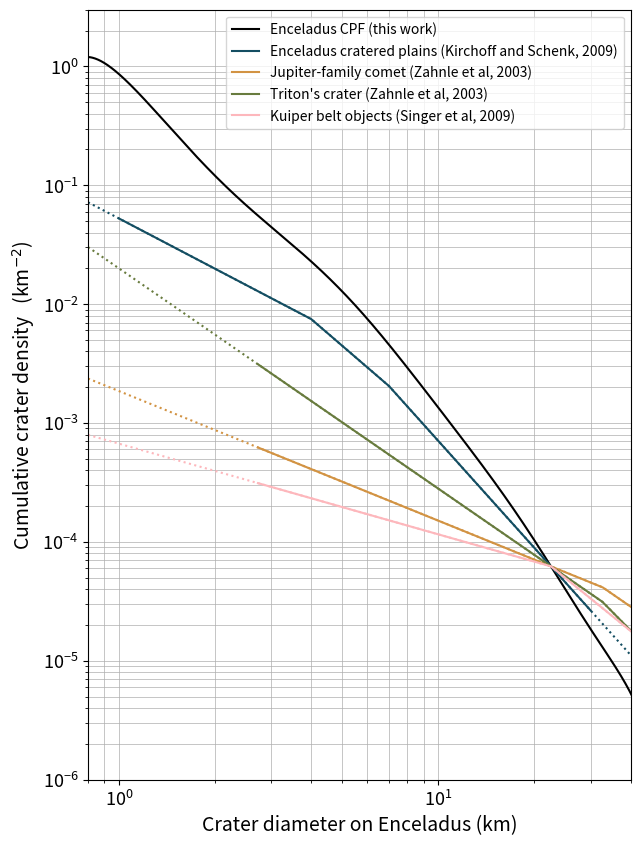

Reproduce this figure in Python. (Note: this script raises an exception after producing the figure.)
#!/usr/bin/python
import sys
import numpy as np
import matplotlib.pyplot as plt

"""
Crater Production Function (CPF) Implementation and Plotting 

This script provides a reproducible implementation of the Crater Production Function (CPF) of Enceladus, published in Wong et al (updated years at the end). It models the expected number of craters on Enceladus as a function of impactors' size, impactor velocities and other parameters.

Key features:
- Provide the polynomial function of the CPF.
- Compute crater densities for arbitrary impactor diameters.
- Compare with other published impactor and crater Size-Frequency Distributions (SFDs), i.e.,
    - crater SFD of Enceladus mid-latitude cratered plains from Kirchoff and Schenk (2009),
    - jupiter family comet impactor SFD from Case A of Zahnle et al. (2003),
    - triton crater SFD from Case B of Zahnle et al. (2003),
    - kuiper belt object impactor SFD from Singer et al. (2019).

Users can reproduce Figure 1 from Wong et al (year) and adapt the CPF to updated satellite-specific input parameters, such as surface gravity, impact velocities, and impact probability.

Definitions:
- CPF: Crater Production Function, a mathematical model describing the number of craters formed over time.
- SFD: Size-Frequency Distribution, a statistical representation of the number of objects (impactors or craters) as a function of their size.

Usage:
To run the script and reproduce results, execute:
    python cpf.py [crater_diameters_in_km]

You may modify input parameters within the script to adapt the CPF for different icy satellites or scenarios.
"""


def usage():
    print("Usage: python cpf.py [crater_diameter_in_km [crater_diameter_in_km ...]]")
    print("Example: python cpf.py 1.0 5.0 10.0")
    print("- Allowed crater diameter range: 0.8 km to 44 km")
    print(
        "- If no arguments are provided, 1 km will be used as the default crater diameters to calculate the expected crater density."
    )

# ==================================================================================
# Evaluate the normalized CPF
def generate_CPF():
    """
    Generate a normalised crater production function (CPF) as a 10th-degree polynomial.
    Coefficients are in increasing order (a0, a1, ..., a10).
    """
    # === 1) Coefficient of the 10-degree polynomial crater production function ===
    cpf_coefficients = np.array(
        [
            -0.065237099,  # a0
            -2.35027511,  # a1
            -5.55729243,  # a2
            24.95085739,  # a3
            -77.26792659,  # a4
            212.99933586,  # a5
            -406.68327268,  # a6
            464.57706063,  # a7
            -303.36628993,  # a8
            104.74296626,  # a9
            -14.84990662,  # a10
        ]
    )
    # np.poly1d expects coefficients from highest to lowest degree, so reverse the input
    crater_production_function = np.poly1d(cpf_coefficients[::-1])
    return crater_production_function


def wong_crater_sfd(crater_diameter):
    """
    Calculate the expected cumulative crater density (crater/km^2) for given crater diameter(s) in
    km
    e.g., wong_crater_sfd([1, 2, 3])
    """
    # Our crater production function (CPF) for Enceladus
    ##  Create the normalised CPF function within the crater diameter ranges
    crater_production_function = generate_CPF()
    return 10 ** (crater_production_function(np.log10(crater_diameter)))


def define_impact_parameter_enceladus():
    return {
        # Enceladus' surface gravity in m/s2
        "surface_gravity": 0.1134,
        # Impactor's density to satellite's density ratio
        #   Bulk density of impactor ~ 400 kg/m3, satellite's icy crust ~ 1000 kg/m3
        "density_ratio": 0.4,
        # Average impact velocity in km/s from Genga N-body simulations (Wong et al 2021, 2023)
        "average_impact_velocity": 22.174,  # 21.7
        # Simple-to-complex crater transition diameter in km (Schenk 1991)
        "transition_diameter": 15,
        # average impact probability of Enceladus (Wong et al 2023)
        "impact_probability": 2.4854e-8,  # 1.355e-8
        # global spherical area of Enceladus in km2
        "spherical_area": 798_648,
    }


def define_impact_parameter_tethys():
    return {
        # Enceladus' surface gravity in m/s2
        "surface_gravity": 0.1462,
        # Impactor's density to satellite's density ratio
        #   Bulk density of impactor ~ 400 kg/m3, satellite's icy crust ~ 1000 kg/m3
        "density_ratio": 0.4,
        # Average impact velocity in km/s from Genga N-body simulations (Wong et al 2021, 2023)
        "average_impact_velocity": 19.997,
        # Simple-to-complex crater transition diameter in km (Schenk 1991)
        "transition_diameter": 15,
        # average impact probability of Enceladus (Wong et al 2023)
        "impact_probability": 4.74e-8,
        # global spherical area of Enceladus in km2
        "spherical_area": 3.543e6,
    }

# -------------------------------------------------------------------------------
# User could add new impact target (i.e., other Saturnian moons) by defining a new function with
# impact parameters similar to the above two functions, and then unpack the parameters using the 
# 'unpack_moon' function below
# -------------------------------------------------------------------------------

def unpack_moon(moon_impact_parameters):
    return (
        moon_impact_parameters["surface_gravity"],
        moon_impact_parameters["density_ratio"],
        moon_impact_parameters["average_impact_velocity"],
        moon_impact_parameters["transition_diameter"],
        moon_impact_parameters["impact_probability"],
        moon_impact_parameters["spherical_area"],
    )


# ==================================================================================
# === 2) Crater scaling law (Zahnle et al 2003) ===
def impactor_to_crater(impactor_diameter, moon_impact_parameters):
    """
    Convert impactor diameter (km) to resulting crater diameter (km) on Enceladus.
        impactor_to_crater(impactor_diameter) = crater_diameter
    """
    surface_gravity, density_ratio, average_impact_velocity, transition_diameter = (
        unpack_moon(moon_impact_parameters)[:4]
    )
    crater_diameter = (
        impactor_diameter
        * (0.1431**-1)
        * (surface_gravity**-0.282)
        * (density_ratio**0.427)
        * (average_impact_velocity**0.564)
        * (transition_diameter**-0.192)
    ) ** (1 / 1.0897)

    return crater_diameter


def crater_to_impactor(crater_diameter, moon_impact_parameters):
    """
    Convert crater diameter (km) on Enceluads to typical impactor diameter (km), i.e., heliocentric
    comet.
        crater_to_impactor(crater_diameter) = impactor_diameter
    """
    surface_gravity, density_ratio, average_impact_velocity, transition_diameter = (
        unpack_moon(moon_impact_parameters)[:4]
    )
    impactor_diameter = (
        0.1431
        * (crater_diameter**1.0897)
        * (surface_gravity**0.282)
        * (density_ratio**-0.427)
        * (average_impact_velocity**-0.564)
        * (transition_diameter**0.192)
    )
    return impactor_diameter


# ==================================================================================
# === 3) Calculate the number of impactor in the outer Solar System ===

# Singer et al. (2019) size-frequency distribution of impactors
#   Studied the Pluto-Charon crater population
def singer_impactor_sfd(impactor_diameter):
    return np.where(
        impactor_diameter >= 1.0,
        (1.0 / impactor_diameter) ** 2.0,
        (1.0 / impactor_diameter) ** 0.7,
    )

# Cumulative number of Scattered disk object larger than certain diameter
def number_of_impactor(impactor_diameter, impactor_sfd):
    """
    Calculate the cumulative number of scattered disk objects larger than a given diameter,
    normalized to the reference size (10 km) using Singer's size-frequency distribution.

    Parameters:
        impactor_diameter (float): Diameter of the impactor in km.

    Returns:
        float: Scaled number of impactors larger than the specified diameter.
    """
    # Known current number of outer Solar System small bodies of > 10 km (reference)
    reference_impactor_diameter = 10.0  # km
    current_number_of_10km_impactor = 2e7
    reference_impactor_count = impactor_sfd(reference_impactor_diameter)
    scaled_impactor_count = impactor_sfd(impactor_diameter)
    return (
        current_number_of_10km_impactor
        * scaled_impactor_count
        / reference_impactor_count
    )

# Expected impact density (estimated from current number of 10 km object)
def expected_impact_density(impactor_diameter, moon_impact_parameters, impactor_sfd):
    impact_probability, spherical_area = unpack_moon(moon_impact_parameters)[4:6]
    return (
        number_of_impactor(impactor_diameter, impactor_sfd)
        / spherical_area
        * impact_probability
    )

# ==================================================================================
# === 4) Creating the cumulative crater density function with ...
# our crater production function and
# different impactor or crater size-frequency distribution ===


# Define the other size-frequency distributions (SFDs) for comparison
# (already included Singer et al 2019 above)


# Zahnle et al 2003 case A impactor size-frequency distribution
#   Studied the cratering from Jovian-family comets  (jfc)
def zahnle_jfc_impactor_sfd(impactor_diameter):
    return np.where(
        impactor_diameter >= 5.0,
        0.129 * (impactor_diameter / 5) ** (-2.5),
        np.where(
            impactor_diameter >= 1.5,
            (impactor_diameter / 1.5) ** (-1.7),
            (impactor_diameter / 1.5) ** (-1.0),
        ),
    )

# Zahnle et al 2003 case B impactor size-frequency distribution
#   Studied the Triton's crater (tc)
def zahnle_tc_impactor_sfd(impactor_diameter):
    return np.where(
        impactor_diameter >= 1.5,
        0.129 * (impactor_diameter / 5) ** (-2.5),
        2.62 * (impactor_diameter / 1.5) ** (-1.7),
    )


# Kirchoff and Schenk 2009 for Mid-latitude crater plains on Enceladus
def kirchoff_crater_sfd(crater_diameter):
    return np.where(
        crater_diameter >= 7.0,
        (2.3671 / crater_diameter) ** 2.99,
        np.where(
            crater_diameter >= 4.0,
            (1.7203 / crater_diameter) ** 2.310,
            (1.0 / crater_diameter) ** 1.406,
        ),
    )


def print_crater_density_table(crater_diameter_list):
    print("\nExpected crater density on Enceladus using the CPF of this work:")
    print(f"{'Crater Diameter (km)':>20} | {'Expected Density (crater/km^2)':>30}")
    print(f"{'-' * 20} | {'-' * 30}")
    for crater_diameter in crater_diameter_list:
        expected_crater_density = wong_crater_sfd(crater_diameter)
        print(f"{crater_diameter:20.2g} | {expected_crater_density:30.3g}")


def calculate_impactor_density(
    moon_crater_diameter,
    moon_impact_parameters,
    impactor_sfd,
    minimum_impactor_diameter,
    maximum_impactor_diameter,
):
    # Expected number of 1 km impactor from the impactor size-frequency distribution
    one_km_impactor = impactor_sfd(1.0)
    expected_one_km_impactor = expected_impact_density(
        1.0, moon_impact_parameters, singer_impactor_sfd
    )

    # Creating function with the impactor diameter range plotted/discussed in the cited publication
    reliable_impactor_diameter = 10 ** (
        np.linspace(
            np.log10(minimum_impactor_diameter),
            np.log10(maximum_impactor_diameter),
            1000,
        )
    )
    # Calculating the impactor density using the 'impactor_sfd'
    impactor_density = impactor_sfd(reliable_impactor_diameter)
    # Normalising the impactor density to the expected number of 1 km impactor onto Enceladus
    normalised_density = impactor_density / one_km_impactor * expected_one_km_impactor

    # Creating function with the entire observed crater ranges in this work
    all_impactor_diameter = crater_to_impactor(
        moon_crater_diameter, moon_impact_parameters
    )
    impactor_density_all_impactor_diameter = impactor_sfd(all_impactor_diameter)
    normalised_density_all_impactor_diameter = (
        impactor_density_all_impactor_diameter
        / one_km_impactor
        * expected_one_km_impactor
    )
    return (
        reliable_impactor_diameter,
        normalised_density,
        all_impactor_diameter,
        normalised_density_all_impactor_diameter,
    )


def calculate_crater_density(
    enceladus_crater_diameter,
    moon_impact_parameters,
    crater_sfd,
    minimum_enceladus_crater_diameter,
    maximum_enceladus_crater_diameter,
):
    # Gather the impact parameters of Enceladus
    enceladus_impact_parameters = define_impact_parameter_enceladus()
    # From Kirchoff and Schenk (2009) *crater* size-frequency distribution
    expected_enceladus_crater_size_from_one_km_impactor = impactor_to_crater(
        1.0, enceladus_impact_parameters
    )
    one_km_impactor_on_enceladus = crater_sfd(
        expected_enceladus_crater_size_from_one_km_impactor
    )
    one_km_impactor_on_moon = expected_impact_density(
        1.0, moon_impact_parameters, singer_impactor_sfd
    )

    # Creating function with the crater diameter range plotted/discussed in the cited publication
    enceladus_reliable_crater_diameter = calculate_crater_diameter(
        minimum_enceladus_crater_diameter, maximum_enceladus_crater_diameter
    )
    moon_reliable_crater_diameter = impactor_to_crater(
        crater_to_impactor(
            enceladus_reliable_crater_diameter, enceladus_impact_parameters
        ),
        moon_impact_parameters,
    )
    density = crater_sfd(enceladus_reliable_crater_diameter)
    normalised_density = (
        density / one_km_impactor_on_enceladus * one_km_impactor_on_moon
    )

    # Creating function with the entire observed crater ranges in this work
    density_all_crater_diameter = crater_sfd(enceladus_crater_diameter)
    normalised_density_all_crater_diameter = (
        density_all_crater_diameter
        / one_km_impactor_on_enceladus
        * one_km_impactor_on_moon
    )
    return (
        moon_reliable_crater_diameter,  # list of all crater sizes
        normalised_density,  # list of how many craters of each size (within the reliable range) exist
        normalised_density_all_crater_diameter,  # list of how many craters of each size exist (extrapolated)
    )


def calculate_crater_diameter(min, max):
    # Creating function with the crater diameter range plotted/discussed in the cited publication
    return 10 ** (np.linspace(np.log10(min), np.log10(max), 1000))


def main():
    for x in sys.argv[1:]:
        try:
            input_crater_diameter = float(x)
            if input_crater_diameter < 0.8 or input_crater_diameter > 44:
                usage()
                exit()
        except ValueError:
            usage()
            exit()

    # Get the user input (list of) crater diameter(s) or use 1 km is none provided
    crater_diameter_list = [float(arg) for arg in sys.argv[1:]] or [1.0]
    # print the expected crater density for the input crater diameter(s)
    # if the user input is not provided, the expected crater density for 1 km crater on Enceladus is 0.8605238288 crater per km2 with our CPF
    print_crater_density_table(crater_diameter_list)

    # Gather the impact parameters of Enceladus
    enceladus_impact_parameters = define_impact_parameter_enceladus()
    # Gather the impact parameters of the target moon
    # moon_impact_parameters = define_impact_parameter_tethys()
    moon_impact_parameters = define_impact_parameter_enceladus()

    ##  Define the crater diameter ranges for the plot.
    ##  same as the diameter ranges observed on the surface images of Enceladus
    enceladus_crater_diameter = calculate_crater_diameter(min=0.8, max=44.0)
    moon_crater_diameter = impactor_to_crater(
        crater_to_impactor(enceladus_crater_diameter, enceladus_impact_parameters),
        moon_impact_parameters,
    )

    # Expected number of 1 km impactor from Singer et al. (2019) impactor size-frequency distribution
    (
        singer_reliable_impactor_diameter,
        singer_normalised_density,
        singer_all_impactor_diameter,
        singer_normalised_density_all_impactor_diameter,
    ) = calculate_impactor_density(
        moon_crater_diameter,
        moon_impact_parameters,
        singer_impactor_sfd,
        minimum_impactor_diameter=0.1,
        maximum_impactor_diameter=15.0,
    )

    # From Zahnle et al. (2003) Case A JFC impactor size-frequency distribution
    (
        zahnle_jfc_reliable_impactor_diameter,
        zahnle_jfc_normalised_density,
        zahnle_jfc_all_impactor_diameter,
        zahnle_jfc_normalised_density_all_impactor_diameter,
    ) = calculate_impactor_density(
        moon_crater_diameter,
        moon_impact_parameters,
        zahnle_jfc_impactor_sfd,
        minimum_impactor_diameter=0.1,
        maximum_impactor_diameter=20.0,
    )    

    # From Zahnle et al. (2003) Case B Triton's impactor size-frequency distribution
    (
        zahnle_tc_reliable_impactor_diameter,
        zahnle_tc_normalised_density,
        zahnle_tc_all_impactor_diameter,
        zahnle_tc_normalised_density_all_impactor_diameter,
    ) = calculate_impactor_density(
        moon_crater_diameter,
        moon_impact_parameters,
        zahnle_tc_impactor_sfd,
        minimum_impactor_diameter=0.1,
        maximum_impactor_diameter=30.0,
    )

    # From kirchoff and Schenk (2009) *crater* size-frequency distribution
    (
        kirchoff_reliable_crater_diameter,
        kirchoff_normalised_density,
        kirchoff_normalised_density_all_crater_diameter,
    ) = calculate_crater_density(
        enceladus_crater_diameter,
        moon_impact_parameters,
        kirchoff_crater_sfd,
        minimum_enceladus_crater_diameter=1.0,
        maximum_enceladus_crater_diameter=30.0,
    )

    # Creating function with the crater diameter range plotted/discussed in the cited publication
    (
        wong_reliable_crater_diameter,
        wong_normalised_density,
        _wong_normalised_density_all_crater_diameter,
    ) = calculate_crater_density(
        enceladus_crater_diameter,
        moon_impact_parameters,
        wong_crater_sfd,
        minimum_enceladus_crater_diameter=0.8,
        maximum_enceladus_crater_diameter=44.0,
    )

    all_data = [
        # Plotting the crater production function of Enceladus of this work
        [
            wong_reliable_crater_diameter,
            wong_normalised_density,
            "Enceladus CPF (this work)",
            "black",
            "solid",
        ],
        # Plotting Kirchoff and Schenk 2009, crater size-frequency distribution of mid-latitude crater plains on Encealdus
        ## Plot reliable crater ranges in solid line
        [
            kirchoff_reliable_crater_diameter,
            kirchoff_normalised_density,
            "Enceladus cratered plains (Kirchoff and Schenk, 2009)",  # Kirchoff 2009",
            "#144e62",  # blue
            "solid",
        ],
        ## Plot crater ranges outside the reliable ranges in dotted line
        [
            moon_crater_diameter,
            kirchoff_normalised_density_all_crater_diameter,
            None,
            "#144e62",  # blue
            "dotted",
        ],
        # Plotting Zahnle et al 2003 Case A JFC impactor size-frequency distribution
        ## Plot reliable crater ranges in solid line
        [
            impactor_to_crater(
                zahnle_jfc_reliable_impactor_diameter, moon_impact_parameters
            ),
            zahnle_jfc_normalised_density,
            "Jupiter-family comet (Zahnle et al, 2003)",  # Zahnle 2003",
            "#D29343",  # yellow
            "solid",
        ],
        ## Plot crater ranges outside the reliable ranges in dotted line
        [
            impactor_to_crater(zahnle_jfc_all_impactor_diameter, moon_impact_parameters),
            zahnle_jfc_normalised_density_all_impactor_diameter,
            None,
            "#D29343",  # yellow
            "dotted",
        ],        
        # Plotting Zahnle et al 2003 Case B Triton Crater impactor size-frequency distribution
        ## Plot reliable crater ranges in solid line
        [
            impactor_to_crater(
                zahnle_tc_reliable_impactor_diameter, moon_impact_parameters
            ),
            zahnle_tc_normalised_density,
            "Triton's crater (Zahnle et al, 2003)",  # Zahnle 2003",
            "#687B3E",  # green
            "solid",
        ],
        ## Plot crater ranges outside the reliable ranges in dotted line
        [
            impactor_to_crater(zahnle_tc_all_impactor_diameter, moon_impact_parameters),
            zahnle_tc_normalised_density_all_impactor_diameter,
            None,
            "#687B3E",  # green
            "dotted",
        ],
        # Plotting Singer et al 2019 impactor size-frequency distribution
        ## Plot reliable crater ranges in solid line
        [
            impactor_to_crater(
                singer_reliable_impactor_diameter, moon_impact_parameters
            ),
            singer_normalised_density,
            "Kuiper belt objects (Singer et al, 2009)",  # Singer 2019",
            "#fdb7bc",  # pink
            "solid",
        ],
        ## Plot crater ranges outside the reliable ranges in dotted line
        [
            impactor_to_crater(singer_all_impactor_diameter, moon_impact_parameters),
            singer_normalised_density_all_impactor_diameter,
            None,
            "#fdb7bc",  # pink
            "dotted",
        ],
    ]

# ==================================================================================
# === 5) Plot the normalised functions
    plot_figure(all_data)


def plot_figure(all_data):
    # loop through all the crater size-frequency distribution (including the Enceladus CPF in this
    # study) and overplot them in one figure
    plt.figure(figsize=(7, 10))

    for data in all_data:
        crater_diameter, size_function, label, color, linestyle = data
        plt.plot(
            crater_diameter,
            size_function,
            label=label,
            color=color,
            linestyle=linestyle,
        )

    plt.xscale("log")
    plt.yscale("log")
    plt.xlabel("Crater diameter on Enceladus (km)", fontsize=14)
    plt.ylabel("Cumulative crater density   (km$^{-2}$)", fontsize=14)
    plt.xlim([8e-1, 4e1])
    plt.ylim([1e-6, 3e0])
    plt.legend()
    plt.grid(True, which="both", color="#aeaeae", linewidth=0.5)
    plt.xticks(fontsize=13)
    plt.yticks(fontsize=13)
    plt.savefig("./fig/Wongetal2025_fig1.png")
    plt.show()


if __name__ == "__main__":
    main()
